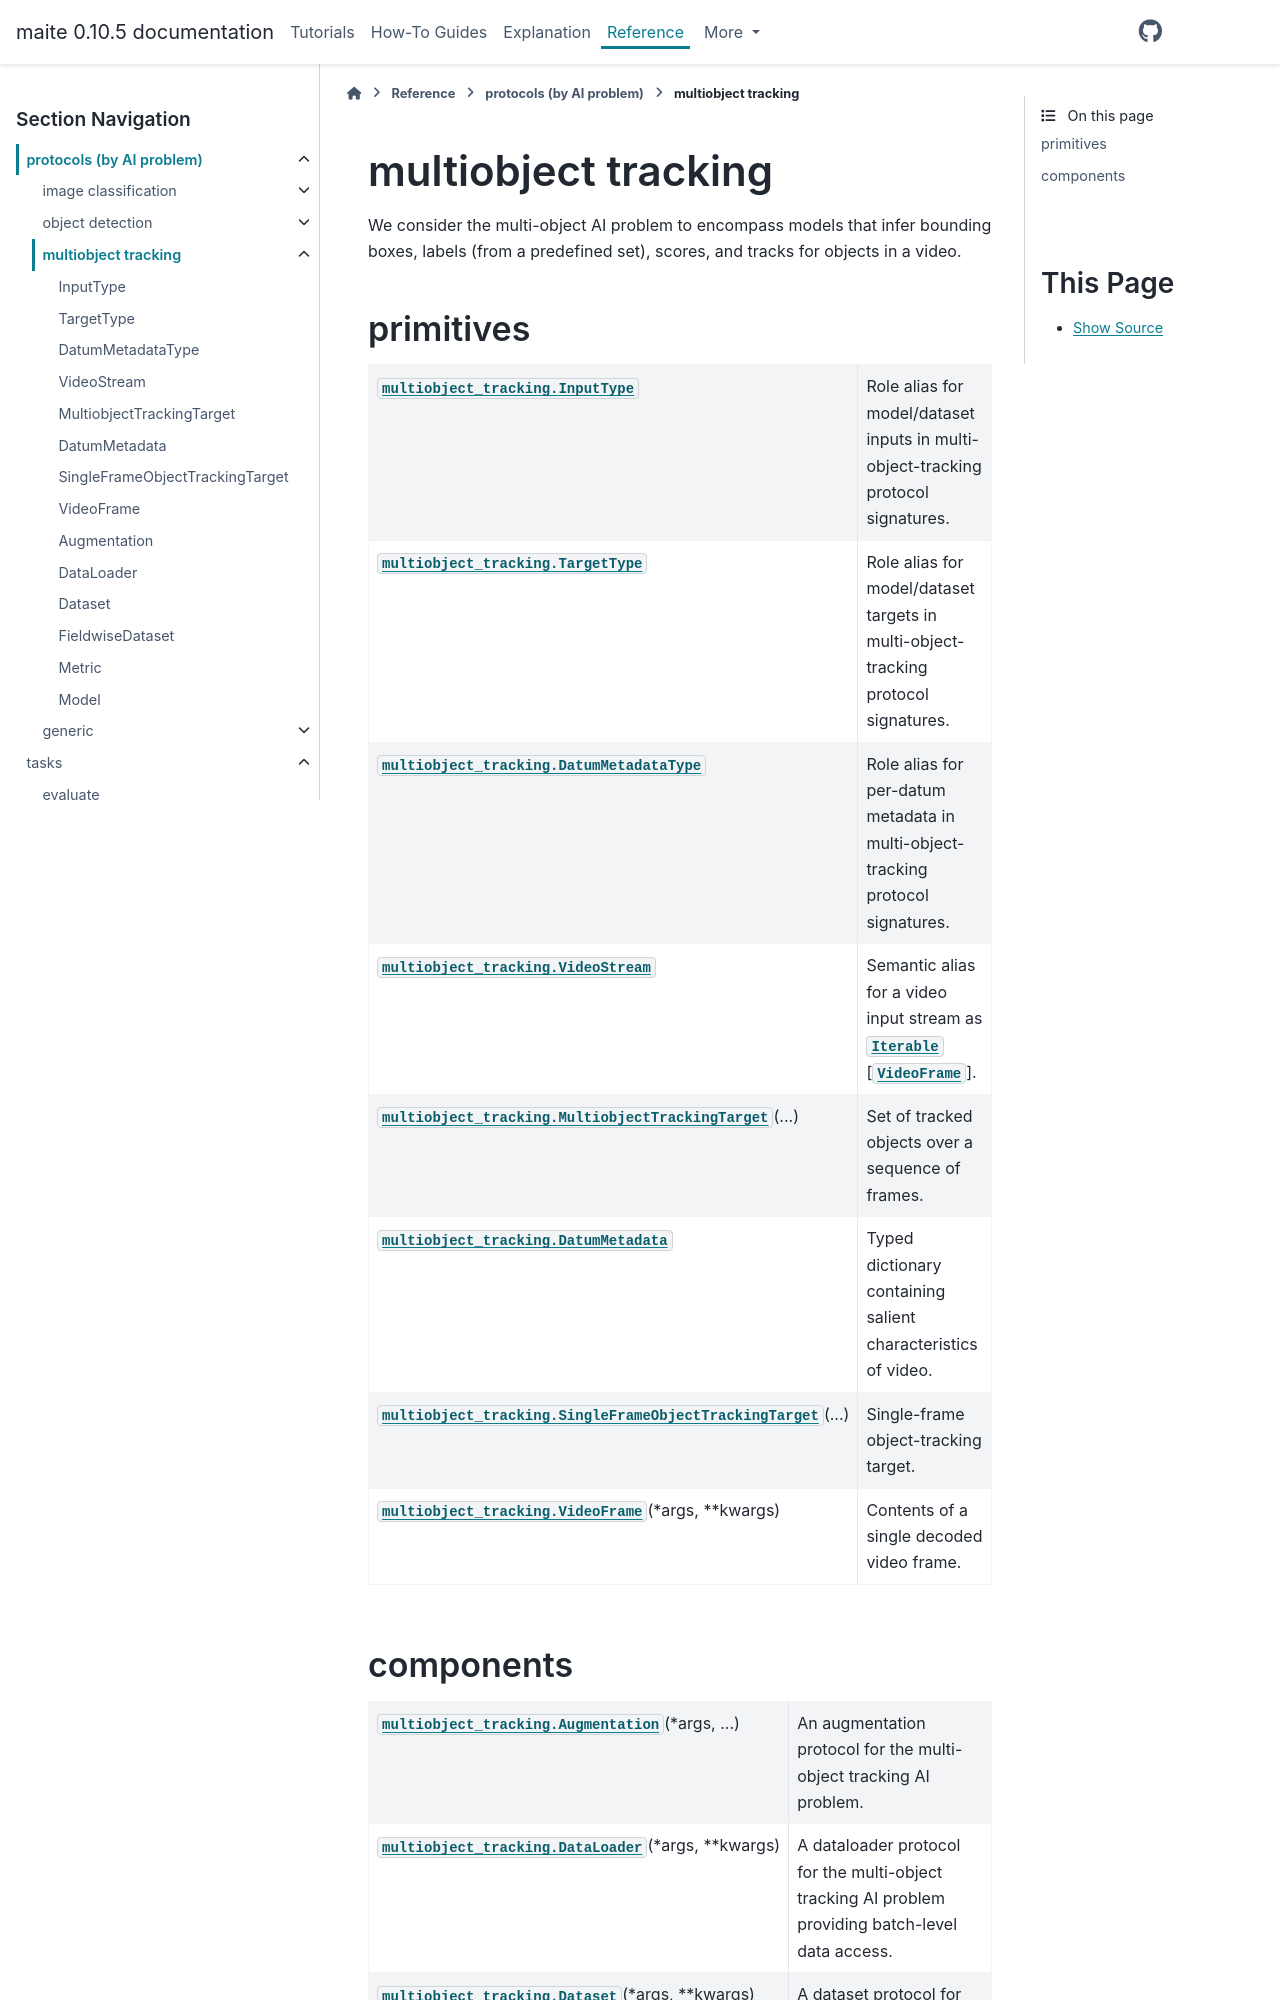

repository: mit-ll-ai-technology/maite · page: docs/latest/api/multiobject_tracking.html · generator: sphinx

.. meta::
   :description: Reference documentation for components and primitives defined within multiobject tracking AI problem.

.. _api_multi_object_tracking:

.. currentmodule:: maite.protocols

multiobject tracking
====================

We consider the multi-object AI problem to encompass models that infer bounding boxes, labels (from a predefined set), scores, and tracks for objects in a video.

.. _mot_primitives:

.. TODO: let primitive types (like multiobject_tracking.InputType) reference both `ArrayLike`, and semantic expectations (which aren't checked yet)
..       then uncomment this section in both image_clasification.rst (this file) and object_detection.rst (its sister in doctree)
..       see issue 853
